Run: headless pygame with SDL's dummy video driver; simulated clock (each Clock.tick advances the game by its frame time, no real sleeping); random seed 0; keys injected as events and as key.get_pressed() state; mouse plan: one left click at the window centre at the start of phase 2, then a move to the lower-right quarter at the start of phase 3.
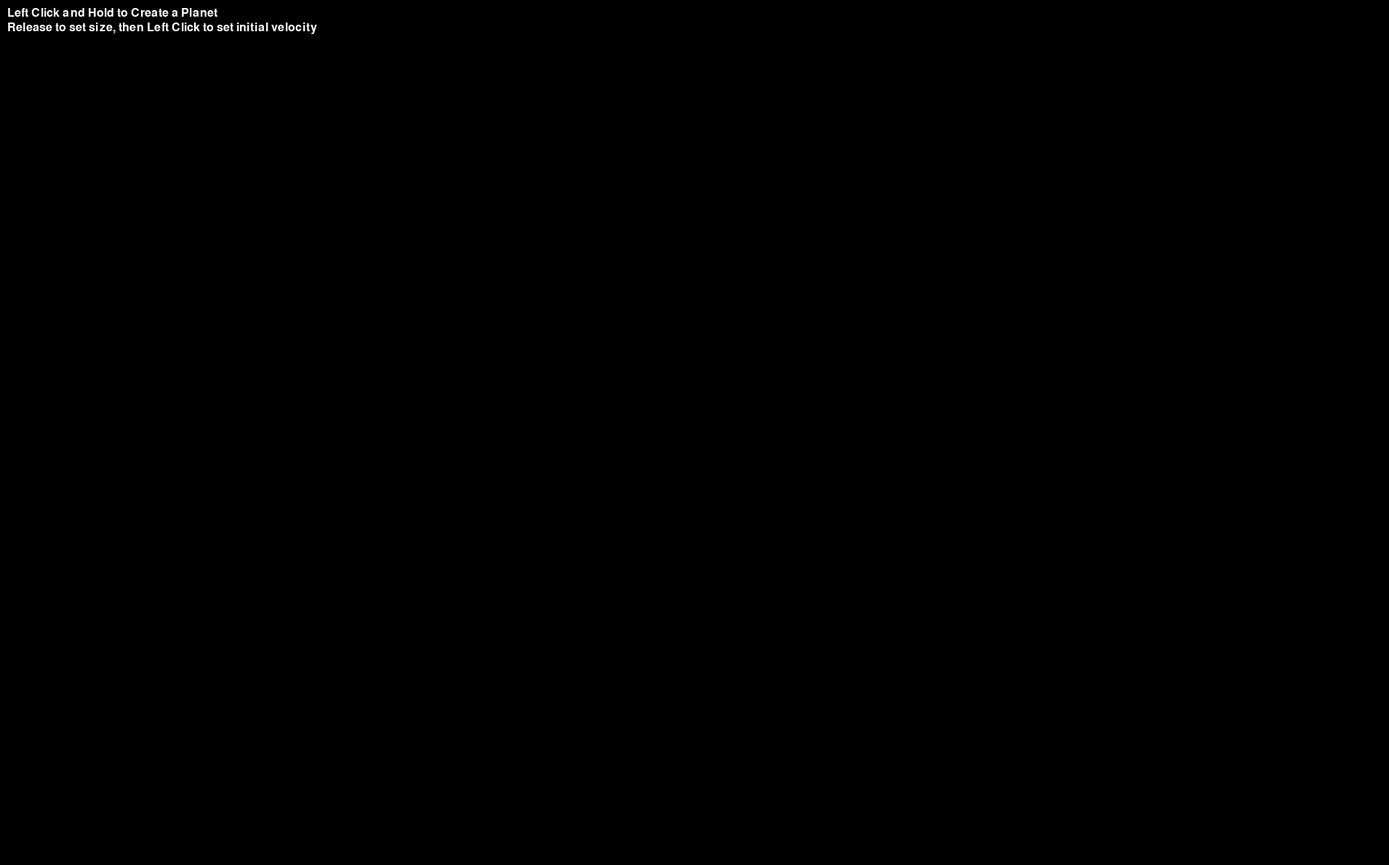
Frame 1 of 4 · flips 1–60 · no input
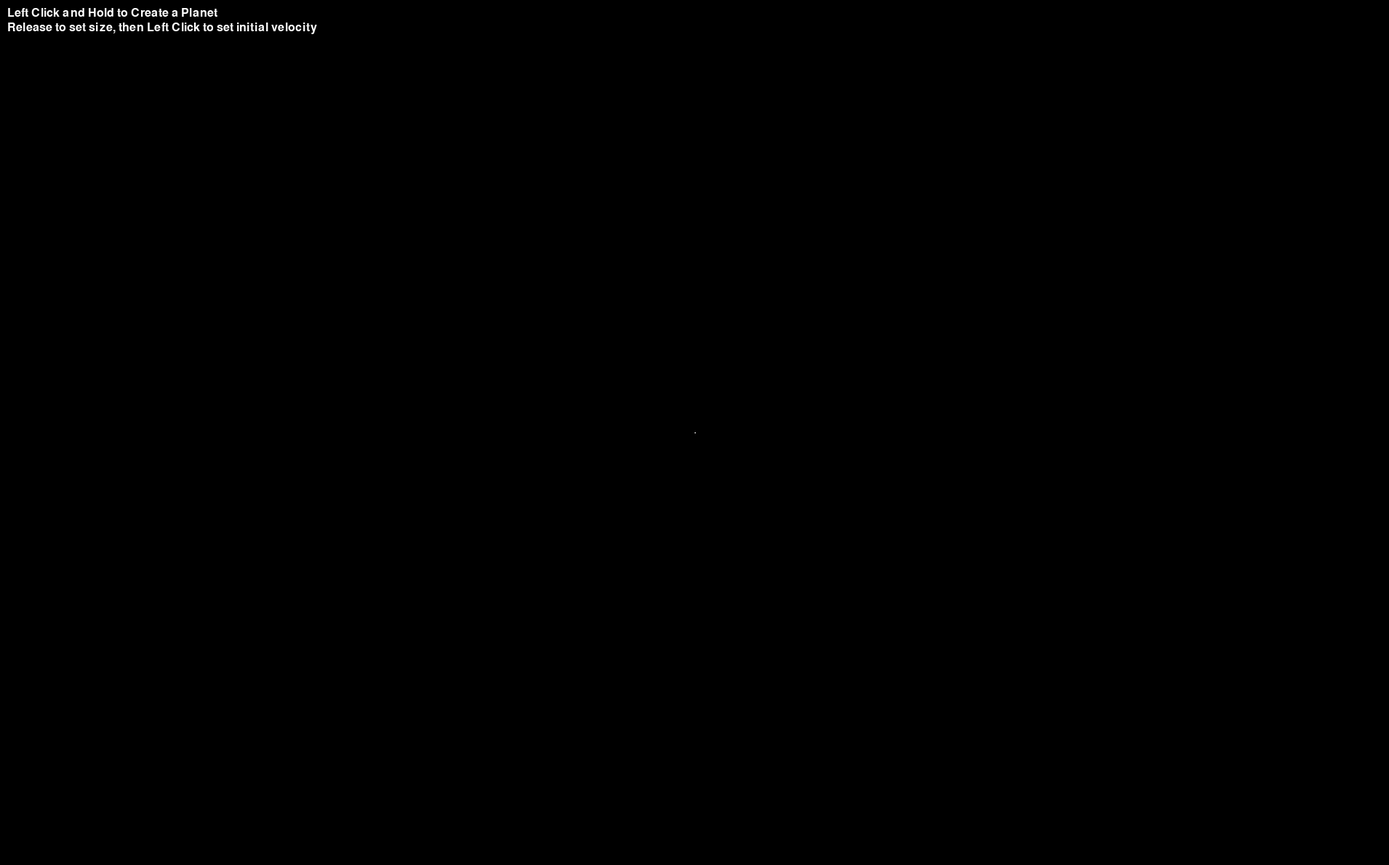
Frame 2 of 4 · flips 61–180 · clicked the window centre · tapped SPACE, RETURN · held RIGHT (→), D
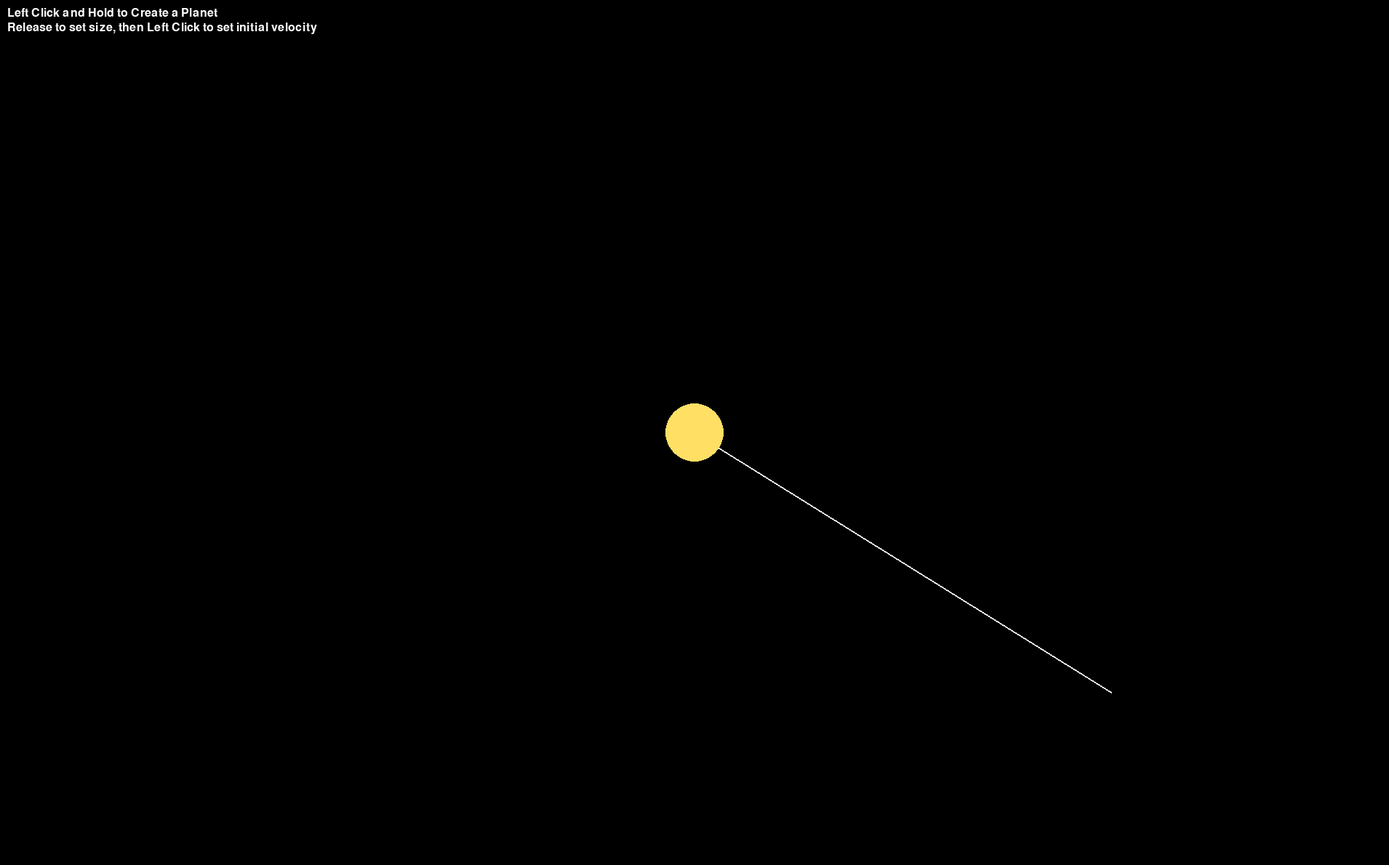
Frame 3 of 4 · flips 181–300 · moved the mouse to the lower-right quarter · held DOWN (↓), S
Frame 4 of 4 · flips 301–420 · held LEFT (←), A, UP (↑), W · screen unchanged from frame 3, image omitted

The pygame program that drew these frames:

import pygame
import math
import sys

# Initialize PyGame
pygame.init()

# Constants
WIDTH, HEIGHT = 1910, 1190
CENTER = (WIDTH // 2, HEIGHT // 2)  # Center of screen
BG_COLOR = (0, 0, 0)  # Black background
GRAVITATIONAL_CONSTANT = 10  # Gravity constant
MASS_MULTIPLIER = 1  # Mass multiplier for planet calculations
TIME_STEP = 1  # Time step for movement calculations
MIN_RADIUS = 5  # Minimum planet radius
DAMPING_FACTOR = 0.2  # Slows large planet near center
CENTER_THRESHOLD = 10  # Distance threshold to stop center gravity

# Set up the display
screen = pygame.display.set_mode((WIDTH, HEIGHT))  # Screen size
pygame.display.set_caption("Planetary Simulation")  # Window title
clock = pygame.time.Clock()  # Used to limit frame rate

# Function for color gradient
def get_color_from_radius(radius):
    max_radius_for_color = 200  # Max radius for color scaling
    factor = min(1, radius / max_radius_for_color)  # Scale factor for color
    r = int(0)  # Red color component
    g = int(128 + factor * 127)  # Green color component
    b = int(128 - factor * 128)  # Blue color component
    return (r, g, b)  # Return color as RGB tuple

class Planet:
    def __init__(self, x, y, radius, vx=0, vy=0):
        self.x = x  # Planet x position
        self.y = y  # Planet y position
        self.radius = radius  # Planet's radius
        self.mass = self.radius * MASS_MULTIPLIER  # Planet's mass
        self.vx = vx  # Planet's velocity in x direction
        self.vy = vy  # Planet's velocity in y direction
        self.ax = 0  # Planet's acceleration in x direction
        self.ay = 0  # Planet's acceleration in y direction
        self.color = get_color_from_radius(self.radius)  # Color based on radius
        self.is_largest = False  # Flag if it's the largest planet
        self.is_collidable = True  # Flag for collision detection

    def apply_gravity(self, other):
        # Check if the other planet is a ghost; skip if true
        if isinstance(other, GhostPlanet):
            return  # Normal planets should not be affected by ghost planets

        if other.is_collidable:  # Continue if the other planet is collidable
            dx = other.x - self.x  # X distance to other planet
            dy = other.y - self.y  # Y distance to other planet
            distance = math.sqrt(dx ** 2 + dy ** 2) + 1e-2  # Distance between planets

            force = GRAVITATIONAL_CONSTANT * self.mass * other.mass / distance ** 2  # Gravity force

            ax = force * dx / (distance * self.mass)  # X acceleration
            ay = force * dy / (distance * self.mass)  # Y acceleration

            self.ax += ax  # Add to planet's total x acceleration
            self.ay += ay  # Add to planet's total y acceleration

    def update_position(self, dt):
        self.vx += self.ax * dt  # Update x velocity
        self.vy += self.ay * dt  # Update y velocity
        self.x += self.vx * dt  # Update x position
        self.y += self.vy * dt  # Update y position

        self.ax = 0  # Reset x acceleration
        self.ay = 0  # Reset y acceleration

    def check_collision(self, other):
        dx = other.x - self.x  # X distance between planets
        dy = other.y - self.y  # Y distance between planets
        distance = math.sqrt(dx ** 2 + dy ** 2)  # Total distance

        if distance < self.radius + other.radius:  # If colliding
            self.merge(other)  # Merge the two planets
            return True
        return False

    def merge(self, other):
        if not self.is_collidable or not other.is_collidable:
            return
        
        new_radius = math.sqrt(self.radius**2 + other.radius**2)  # New radius
        new_mass = self.mass + other.mass  # Combined mass

        self.radius = int(new_radius)  # Set new radius
        self.mass = new_mass  # Set new mass
        self.color = get_color_from_radius(self.radius)  # Update color

        # Merge velocities weighted by mass
        self.vx = (self.vx * self.mass + other.vx * other.mass) / new_mass
        self.vy = (self.vy * self.mass + other.vy * other.mass) / new_mass

    def draw(self, surface):
        pygame.draw.circle(surface, self.color, (int(self.x), int(self.y)), self.radius)  # Draw planet

class NonCollidingPlanet(Planet):
    def __init__(self, x, y, radius, vx=0, vy=0):
        super().__init__(x, y, radius, vx, vy)  # Inherit planet properties
        self.is_collidable = False  # Set as non-collidable
        self.color = (255, 255, 255)  # White color for non-collidable

    def check_collision(self, other):
        return False  # Never collide with other planets

class GhostPlanet(NonCollidingPlanet):
    def __init__(self, x, y, radius, vx=0, vy=0):
        super().__init__(x, y, radius, vx, vy)  # Inherit non-collidable
        self.is_collidable = False  # Set as non-collidable
        self.color = (255, 255, 255)  # White color for ghost planets

    def apply_gravity(self, other):
        if not other.is_collidable:  # Skip gravity on non-collidable planets
            return

        dx = other.x - self.x  # X distance to other planet
        dy = other.y - self.y  # Y distance to other planet
        distance = math.sqrt(dx ** 2 + dy ** 2) + 1e-2  # Total distance

        force = GRAVITATIONAL_CONSTANT * self.mass * other.mass / distance ** 2  # Gravity force

        ax = force * dx / (distance * self.mass)  # X acceleration
        ay = force * dy / (distance * self.mass)  # Y acceleration

        self.ax += ax  # Add to x acceleration
        self.ay += ay  # Add to y acceleration


class Sun(Planet):
    def __init__(self):
        # Initialize as a planet at the center with a large radius and zero initial velocity
        super().__init__(x=CENTER[0], y=CENTER[1], radius=40, vx=0, vy=0)
        self.color = (255, 223, 100)  # Bright yellow color for the sun
        self.mass = self.radius * MASS_MULTIPLIER * 100  # Larger mass for stronger gravity
        self.is_collidable = False  # The sun does not collide with planets

    def apply_gravity(self, other):
        # Apply  gravitational force to other planets

        dx = self.x - other.x
        dy = self.y - other.y
        distance = math.sqrt(dx ** 2 + dy ** 2) + 1e-2

        # Double the gravitational force
        force = GRAVITATIONAL_CONSTANT * self.mass * other.mass / distance ** 2

        ax = force * dx / (distance * other.mass)
        ay = force * dy / (distance * other.mass)

        other.ax += ax
        other.ay += ay

    def merge(self, other):
        return

    def update_position(self, dt):
        # Override position update to keep the Sun fixed at the center
        self.x, self.y = CENTER

def main():
    running = True  # Flag for simulation running
    planets = []  # List of all planets
    largest_planet = None  # Track largest planet

    creating_planet = False  # Flag for planet creation
    creation_start_time = 0  # Time when planet creation started
    creation_start_pos = (0, 0)  # Start position for planet creation

    setting_velocity = False  # Flag for setting velocity
    velocity_target_pos = (0, 0)  # Target position for velocity

    while running:
        screen.fill(BG_COLOR)  # Clear screen

        for event in pygame.event.get():  # Process events
            if event.type == pygame.QUIT:  # Quit the simulation
                running = False

            elif event.type == pygame.MOUSEBUTTONDOWN and event.button == 1:
                if not creating_planet and not setting_velocity:
                    creating_planet = True  # Start creating planet
                    creation_start_time = pygame.time.get_ticks()  # Start time for creation
                    creation_start_pos = pygame.mouse.get_pos()  # Initial mouse position

            elif event.type == pygame.MOUSEBUTTONUP and event.button == 1:
                if creating_planet:
                    creation_duration = (pygame.time.get_ticks() - creation_start_time) / 100  # Calculate duration
                    radius = max(MIN_RADIUS, int(creation_duration))  # Set radius
                    creating_planet = False  # Stop creating planet
                    setting_velocity = True  # Start setting velocity

                elif setting_velocity:
                    velocity_target_pos = pygame.mouse.get_pos()  # Get velocity target
                    setting_velocity = False  # Stop setting velocity

                    dx = velocity_target_pos[0] - creation_start_pos[0]  # X difference for velocity
                    dy = velocity_target_pos[1] - creation_start_pos[1]  # Y difference for velocity
                    velocity_scale = 0.05  # Scale factor for velocity
                    vx = dx * velocity_scale  # Velocity in x direction
                    vy = dy * velocity_scale  # Velocity in y direction

                    new_planet = Planet(creation_start_pos[0], creation_start_pos[1], radius, vx, vy)  # Create planet
                    planets.append(new_planet)  # Add to planet list

                    if largest_planet is None or new_planet.radius > largest_planet.radius:
                        if largest_planet:  # Update largest planet flag
                            largest_planet.is_largest = False
                        largest_planet = new_planet  # Set new largest planet
                        largest_planet.is_largest = True

            elif event.type == pygame.KEYDOWN:
                if event.key == pygame.K_r:  # R clears all planets
                   planets.clear()

                elif event.key == pygame.K_SPACE:
                    v_dict = {p: [p.vx, p.vy, p.ax, p.ay] for p in planets}
                    for p in planets:
                        p.vx = 0
                        p.vy = 0
                        p.ax = 0
                        p.ay = 0
                        

                elif event.key == pygame.K_p:  # 'p' creates non-collidable planet
                    mouse_x, mouse_y = pygame.mouse.get_pos()
                    new_planet = NonCollidingPlanet(mouse_x, mouse_y, MIN_RADIUS)
                    planets.append(new_planet)
                
                elif event.key == pygame.K_o:  # 'o' creates ghost planet
                    mouse_x, mouse_y = pygame.mouse.get_pos()
                    new_planet = GhostPlanet(mouse_x, mouse_y, MIN_RADIUS)
                    planets.append(new_planet)
                
                elif event.key == pygame.K_g:
                    # Create a grid of Ghost planets
                    for x in range(0, WIDTH, 70):
                        for y in range(0, HEIGHT, 70):
                            ghost_planet = GhostPlanet(x, y, MIN_RADIUS)
                            planets.append(ghost_planet)
                
                elif event.key == pygame.K_s:  # 's' creates sun planet
                    sun = Sun()
                    planets.append(sun)

        if creating_planet:
            current_time = pygame.time.get_ticks()
            creation_duration = (current_time - creation_start_time) / 100  # Calculate radius while creating
            current_radius = max(MIN_RADIUS, int(creation_duration))  # Current planet radius
            pygame.draw.circle(screen, get_color_from_radius(current_radius), creation_start_pos, current_radius)  # Draw circle
            pygame.draw.circle(screen, get_color_from_radius(current_radius), creation_start_pos, current_radius, 2)

        if setting_velocity:
            mouse_pos = pygame.mouse.get_pos()  # Get cmurrent mouse position
            pygame.draw.line(screen, (255, 255, 255), creation_start_pos, mouse_pos, 2)  # Draw velocity line

        to_remove = set()  # Set to store planets to be removed
        for i, planet in enumerate(planets):
            for other_planet in planets[i + 1:]:  # Compare each planet with others
                if planet.check_collision(other_planet):  # If planets collide
                    to_remove.add(other_planet)  # Add to removal set

        for planet in to_remove:
            planets.remove(planet)  # Remove colliding planets

        for planet in planets:
            for other_planet in planets:
                if planet != other_planet:  # Apply gravity only to different planets
                    planet.apply_gravity(other_planet)

            # planet.apply_gravity_to_center()  # Apply gravity to the center for largest planet

        for planet in planets:
            planet.update_position(TIME_STEP)  # Update planet position

        for planet in planets:
            planet.draw(screen)  # Draw planet on screen

        font = pygame.font.SysFont(None, 24)  # Font for instructions
        instructions = [
            "Left Click and Hold to Create a Planet",
            "Release to set size, then Left Click to set initial velocity"
        ]
        
        for i, text in enumerate(instructions):
            img = font.render(text, True, (255, 255, 255))  # Render text
            screen.blit(img, (10, 10 + i * 20))  # Display text

        pygame.display.flip()  # Update screen
        clock.tick(60)  # Limit frame rate to 60 FPS

    pygame.quit()  # Quit pygame
    sys.exit()  # Exit program

if __name__ == "__main__":
    main()
